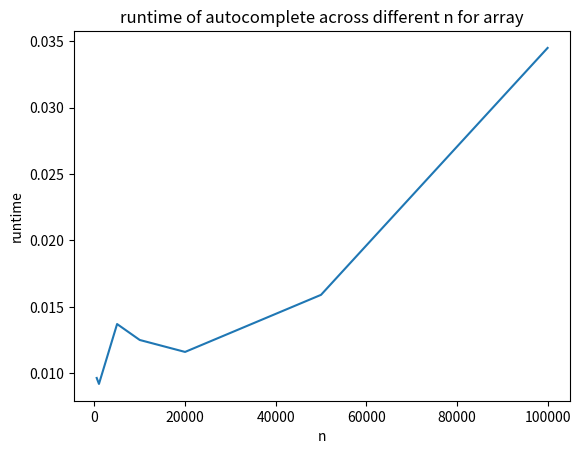

The script that saved this image:
import matplotlib.pyplot as plt

x = [500, 1000, 5000, 10000, 20000, 50000, 100000]

y_array_S = [0.0120,0.00727,0.00724,0.0124,0.00832,0.0165,0.0250]
y_array_A = [0.00740,0.0106,0.0119,0.00697,0.0100,0.0179,0.0403]
y_array_D = [0.0113,0.0100,0.00733,0.00613,0.00705,0.0120,0.0155]
y_array_AC = [0.00964,0.00919,0.0137,0.0125,0.0116,0.0159,0.0345]

y_trie_S = [0.00915,0.00963,0.00762,0.0105,0.00713,0.0123,0.00773]
y_trie_A = [0.0102,0.0110,0.0109,0.0113,0.0118,0.0110,0.0123]
y_trie_D = [0.0108,0.00975,0.00773,0.0112,0.00547,0.0104,0.00775]
y_trie_AC = [0.00721,0.00829,0.0136,0.00708,0.00708,0.00881,0.0116]



plt.plot(x, y_array_AC)

plt.xlabel('n')
plt.ylabel('runtime')
plt.title('runtime of autocomplete across different n for array')

plt.show()

